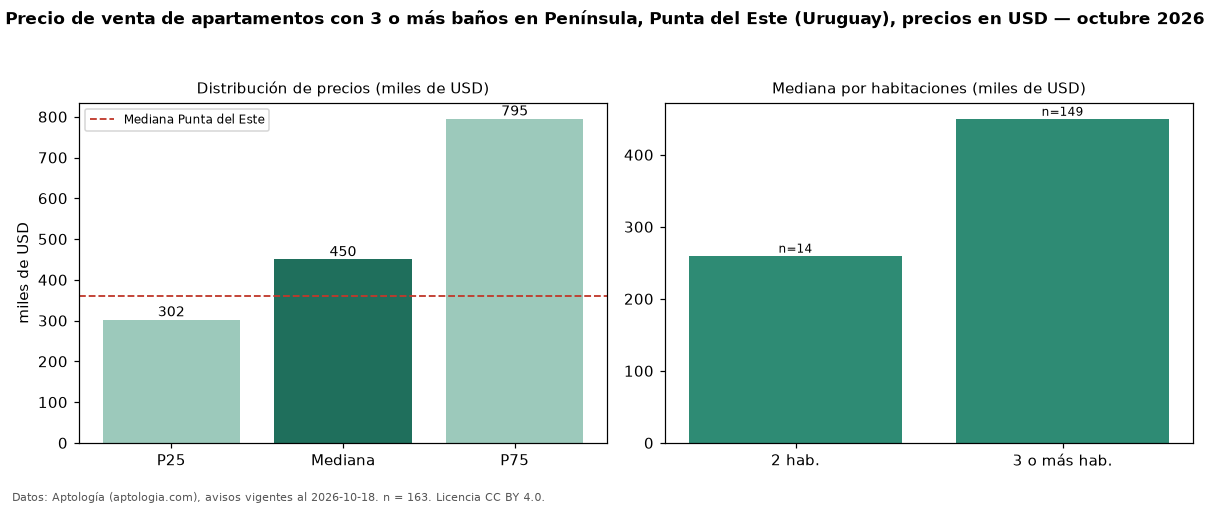

The file beside this chart, header and first rows:
seccion, metrica, valor, moneda, n
filtro, ban3, con 3 o más baños, , 163
precio, p25, 302500, USD, 163
precio, mediana, 450000, USD, 163
precio, p75, 795000, USD, 163
precio, minimo, 210000, USD, 163
precio, maximo, 2000000, USD, 163
m2, mediana_precio_m2, 3359, USD, 142
m2, area_mediana_m2, 135.0, m2, 142
admin, mediana_admin_mes, 1000, USD, 21
banos, mediana_banos, 3.0, , 
parqueadero, pct_con_parqueadero, 100.0, %, 140
habitaciones, 2, 260000, USD, 14
habitaciones, 3+, 450000, USD, 149
ciudad, mediana_ciudad_referencia, 360000, USD, 
ciudad, mediana_m2_ciudad, 3604, USD, 
fuente, fecha_datos, 2026-10-18, , 
fuente, atribucion, https://www.aptologia.com/uy/venta/punta…, , 
fuente, licencia, CC BY 4.0, , 
